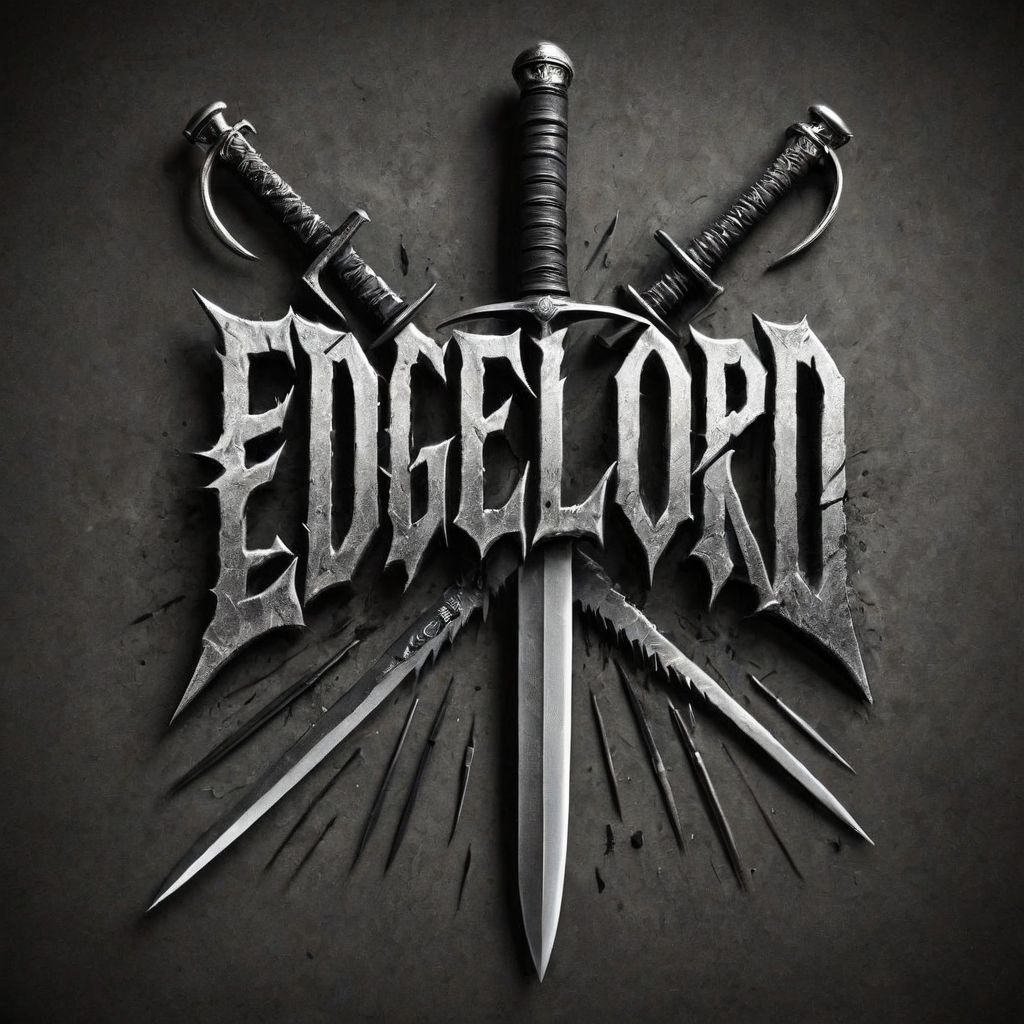
Generation parameters embedded in this image by InvokeAI (PNG metadata text chunk, JSON):
{"app_version":"3.3.0post1","generation_mode":"sdxl_txt2img","positive_prompt":"('edgelord' text logo: 1.5), black, white, knife, scalpel, serrated, cleaver, russian, rock n roller, bayonet\nblade\ncutter\ndagger\nmachete\nscalpel\nsickle\nskewer\nsword\nbolo\ncutlass\nedge\nlance\nlancet\npoint\nripper\nsabre\nscimitar\nscythe\nshank\nshiv\nsteel\nstiletto\nswitchblade\ntickler\ncutting edge\nskiver","negative_prompt":"","width":1024,"height":1024,"seed":443978689,"rand_device":"cuda","cfg_scale":4.0,"steps":24,"scheduler":"heun","model":{"model_name":"jibMixRealisticXL_v10","base_model":"sdxl","model_type":"main"},"controlnets":[],"ipAdapters":[],"t2iAdapters":[],"loras":[{"lora":{"model_name":"Harrlogos_v2.0","base_model":"sdxl"},"weight":1.0},{"lora":{"model_name":"gloom","base_model":"sdxl"},"weight":0.11}],"positive_style_prompt":"","negative_style_prompt":""}